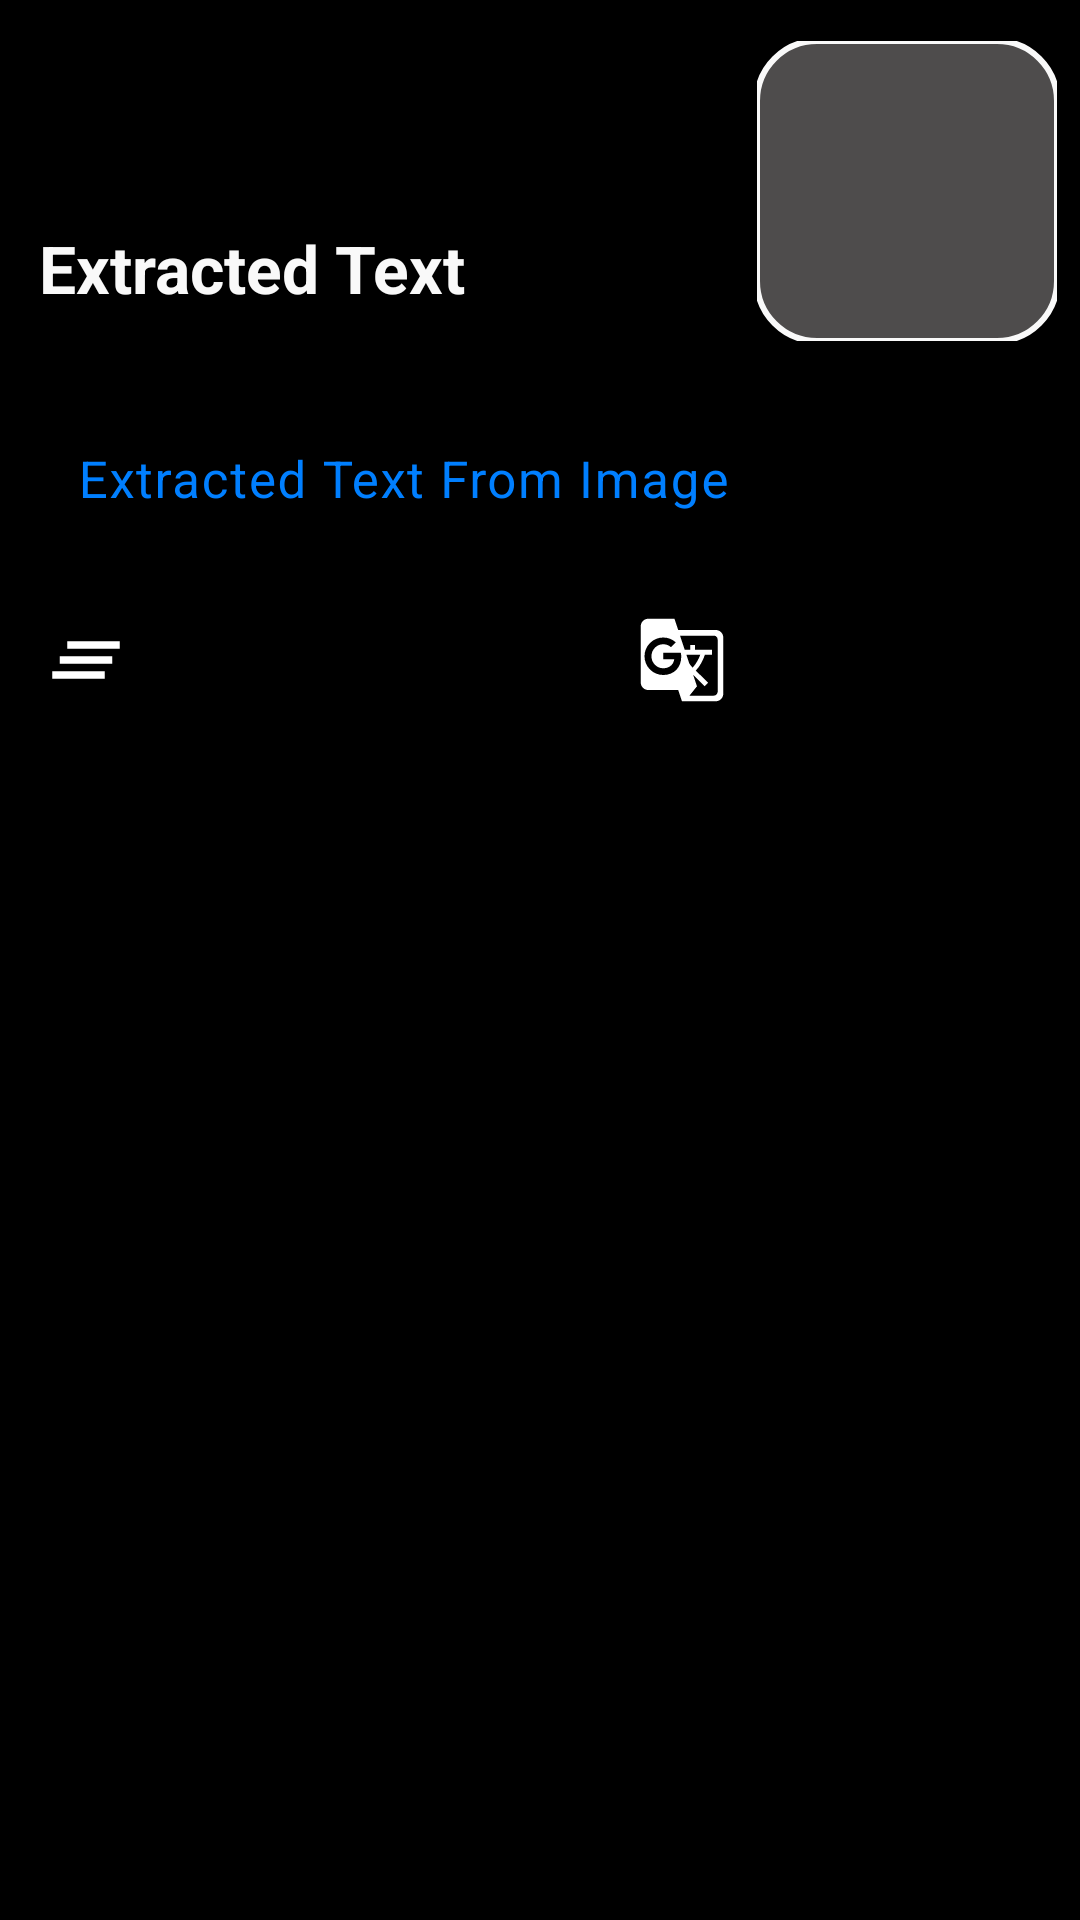

Here is an Android app screen rendered from its layout file. Give the layout XML and the strings, colors and styles it references.
<!-- AndroidManifest.xml: application theme Theme.GalleryXApp -->
<!-- res/layout/activity_text_translator.xml -->
<?xml version="1.0" encoding="utf-8"?>
<ScrollView xmlns:android="http://schemas.android.com/apk/res/android"
    xmlns:app="http://schemas.android.com/apk/res-auto"
    xmlns:tools="http://schemas.android.com/tools"
    android:layout_width="match_parent"
    android:layout_height="match_parent"
    android:screenReaderFocusable="true"
    android:scrollbars="none"
    android:layout_marginBottom="10dp"
    android:fillViewport="true">

<androidx.constraintlayout.widget.ConstraintLayout
    android:layout_width="match_parent"
    android:background="@color/black"
    android:layout_height="match_parent">

    <TextView
        android:id="@+id/textView"
        android:layout_width="wrap_content"
        android:layout_height="wrap_content"
        android:text="@string/camera_text_translator_text_header"
        android:textColor="@color/grey"
        android:textSize="22sp"
        android:textStyle="bold"
        app:layout_constraintBottom_toBottomOf="parent"
        app:layout_constraintEnd_toEndOf="parent"
        app:layout_constraintHorizontal_bias="0.059"
        app:layout_constraintStart_toStartOf="parent"
        app:layout_constraintTop_toTopOf="parent"
        app:layout_constraintVertical_bias="0.122" />


    <com.google.android.material.textfield.TextInputLayout
        android:id="@+id/extracted_text"
        android:layout_width="match_parent"
        android:layout_height="wrap_content"
        android:layout_marginStart="10dp"
        android:layout_marginTop="24dp"
        android:layout_marginEnd="10dp"
        app:boxStrokeColor="@color/light_blue"
        android:textColorHint="@color/light_blue"
        app:hintTextColor="@color/light_blue"
        android:isScrollContainer="true"
        app:layout_constraintEnd_toEndOf="parent"
        app:layout_constraintHorizontal_bias="0.0"
        app:layout_constraintStart_toStartOf="parent"
        app:layout_constraintTop_toBottomOf="@+id/textView">

                        <com.google.android.material.textfield.TextInputEditText
                            android:id="@+id/extracted_text_info"
                            android:layout_width="match_parent"
                            android:layout_height="wrap_content"
                            android:textColorHint="@color/light_blue"
                            android:textColor="@color/grey"
                            android:textSize="17sp"
                            android:gravity="start"
                            android:enabled="false"
                            app:textInputLayoutFocusedRectEnabled="false"
                            android:hint="Extracted Text From Image" />
    </com.google.android.material.textfield.TextInputLayout>


    <androidx.appcompat.widget.AppCompatImageButton
        android:id="@+id/translate_button"
        android:layout_width="30dp"
        android:layout_height="30dp"
        android:background="@color/black"
        android:scaleType="centerCrop"
        android:src="@drawable/translate_icon"
        app:layout_constraintBottom_toBottomOf="parent"
        app:layout_constraintEnd_toEndOf="parent"
        app:layout_constraintHorizontal_bias="0.643"
        app:layout_constraintStart_toStartOf="parent"
        app:layout_constraintTop_toBottomOf="@id/extracted_text"
        app:layout_constraintVertical_bias="0.036" />

    <androidx.appcompat.widget.AppCompatImageButton
        android:id="@+id/copy_button"
        android:layout_width="30dp"
        android:layout_height="30dp"
        android:background="@color/black"
        android:scaleType="centerCrop"
        android:src="@drawable/content_copy_icon"
        app:layout_constraintBottom_toBottomOf="parent"
        app:layout_constraintEnd_toEndOf="parent"
        app:layout_constraintHorizontal_bias="0.956"
        app:layout_constraintStart_toStartOf="parent"
        app:layout_constraintTop_toBottomOf="@id/extracted_text"
        app:layout_constraintVertical_bias="0.037" />

    <androidx.appcompat.widget.AppCompatImageButton
        android:id="@+id/clear_all_button"
        android:layout_width="30dp"
        android:layout_height="30dp"
        android:background="@color/black"
        android:scaleType="centerCrop"
        android:src="@drawable/clear_all_icon"
        app:layout_constraintBottom_toBottomOf="parent"
        app:layout_constraintEnd_toEndOf="parent"
        app:layout_constraintHorizontal_bias="0.041"
        app:layout_constraintStart_toStartOf="parent"
        app:layout_constraintTop_toBottomOf="@id/extracted_text"
        app:layout_constraintVertical_bias="0.036" />

    <androidx.appcompat.widget.AppCompatImageButton
        android:id="@+id/edit_Text"
        android:layout_width="30dp"
        android:layout_height="30dp"
        android:background="@color/black"
        android:scaleType="centerCrop"
        android:src="@drawable/edit_on_icon"
        app:layout_constraintBottom_toBottomOf="parent"
        app:layout_constraintEnd_toEndOf="parent"
        app:layout_constraintHorizontal_bias="0.341"
        app:layout_constraintStart_toStartOf="parent"
        app:layout_constraintTop_toBottomOf="@id/extracted_text"
        app:layout_constraintVertical_bias="0.036" />

    <com.google.android.material.imageview.ShapeableImageView
        android:id="@+id/cropped_image"
        android:layout_width="100dp"
        android:layout_height="100dp"
        android:src="@color/dark_grey"
        app:shapeAppearanceOverlay="@style/curved"
        app:strokeColor="@color/grey"
        app:strokeWidth="2dp"
        app:layout_constraintBottom_toBottomOf="parent"
        app:layout_constraintEnd_toEndOf="parent"
        app:layout_constraintHorizontal_bias="0.971"
        app:layout_constraintStart_toStartOf="parent"
        app:layout_constraintTop_toTopOf="parent"
        app:layout_constraintVertical_bias="0.025" />

</androidx.constraintlayout.widget.ConstraintLayout>
</ScrollView>
<!-- resources referenced by this layout -->
<resources>
  <color name="black">#FF000000</color>
  <color name="dark_grey">#4E4C4C</color>
  <color name="grey">#F9F9F9</color>
  <color name="light_blue">#007fff</color>
  <!-- drawable clear_all_icon (drawable) -->
  <vector android:height="24dp"
      android:viewportHeight="24" android:viewportWidth="24"
      android:width="24dp" xmlns:android="http://schemas.android.com/apk/res/android">
      <path android:fillColor="@android:color/white" android:pathData="M5,13h14v-2L5,11v2zM3,17h14v-2L3,15v2zM7,7v2h14L21,7L7,7z"/>
  </vector>
  <!-- drawable translate_icon (drawable) -->
  <vector android:height="24dp"
      android:viewportHeight="24" android:viewportWidth="24"
      android:width="24dp" xmlns:android="http://schemas.android.com/apk/res/android">
      <path android:fillColor="@android:color/white" android:pathData="M21,4L11,4l-1,-3L3,1c-1.1,0 -2,0.9 -2,2v15c0,1.1 0.9,2 2,2h8l1,3h9c1.1,0 2,-0.9 2,-2L23,6c0,-1.1 -0.9,-2 -2,-2zM7,16c-2.76,0 -5,-2.24 -5,-5s2.24,-5 5,-5c1.35,0 2.48,0.5 3.35,1.3L9.03,8.57c-0.38,-0.36 -1.04,-0.78 -2.03,-0.78 -1.74,0 -3.15,1.44 -3.15,3.21S5.26,14.21 7,14.21c2.01,0 2.84,-1.44 2.92,-2.41L7,11.8v-1.71h4.68c0.07,0.31 0.12,0.61 0.12,1.02C11.8,13.97 9.89,16 7,16zM13.17,10.58h3.7c-0.43,1.25 -1.11,2.43 -2.05,3.47 -0.31,-0.35 -0.6,-0.72 -0.86,-1.1l-0.79,-2.37zM21.5,20.5c0,0.55 -0.45,1 -1,1L14,21.5l2,-2.5 -1.04,-3.1 3.1,3.1 0.92,-0.92 -3.3,-3.25 0.02,-0.02c1.13,-1.25 1.93,-2.69 2.4,-4.22L20,10.59v-1.3h-4.53L15.47,8h-1.29v1.29h-1.44L11.46,5.5h9.04c0.55,0 1,0.45 1,1v14z"/>
  </vector>
  <string name="camera_text_translator_text_header">Extracted Text</string>
  <style name="curved">
          <item name="cornerSize">20%</item>
      </style>
  <style name="Theme.GalleryXApp" parent="Base.Theme.GalleryXApp" />
  <style name="Base.Theme.GalleryXApp" parent="Theme.Material3.DayNight.NoActionBar">
  
      </style>
</resources>
